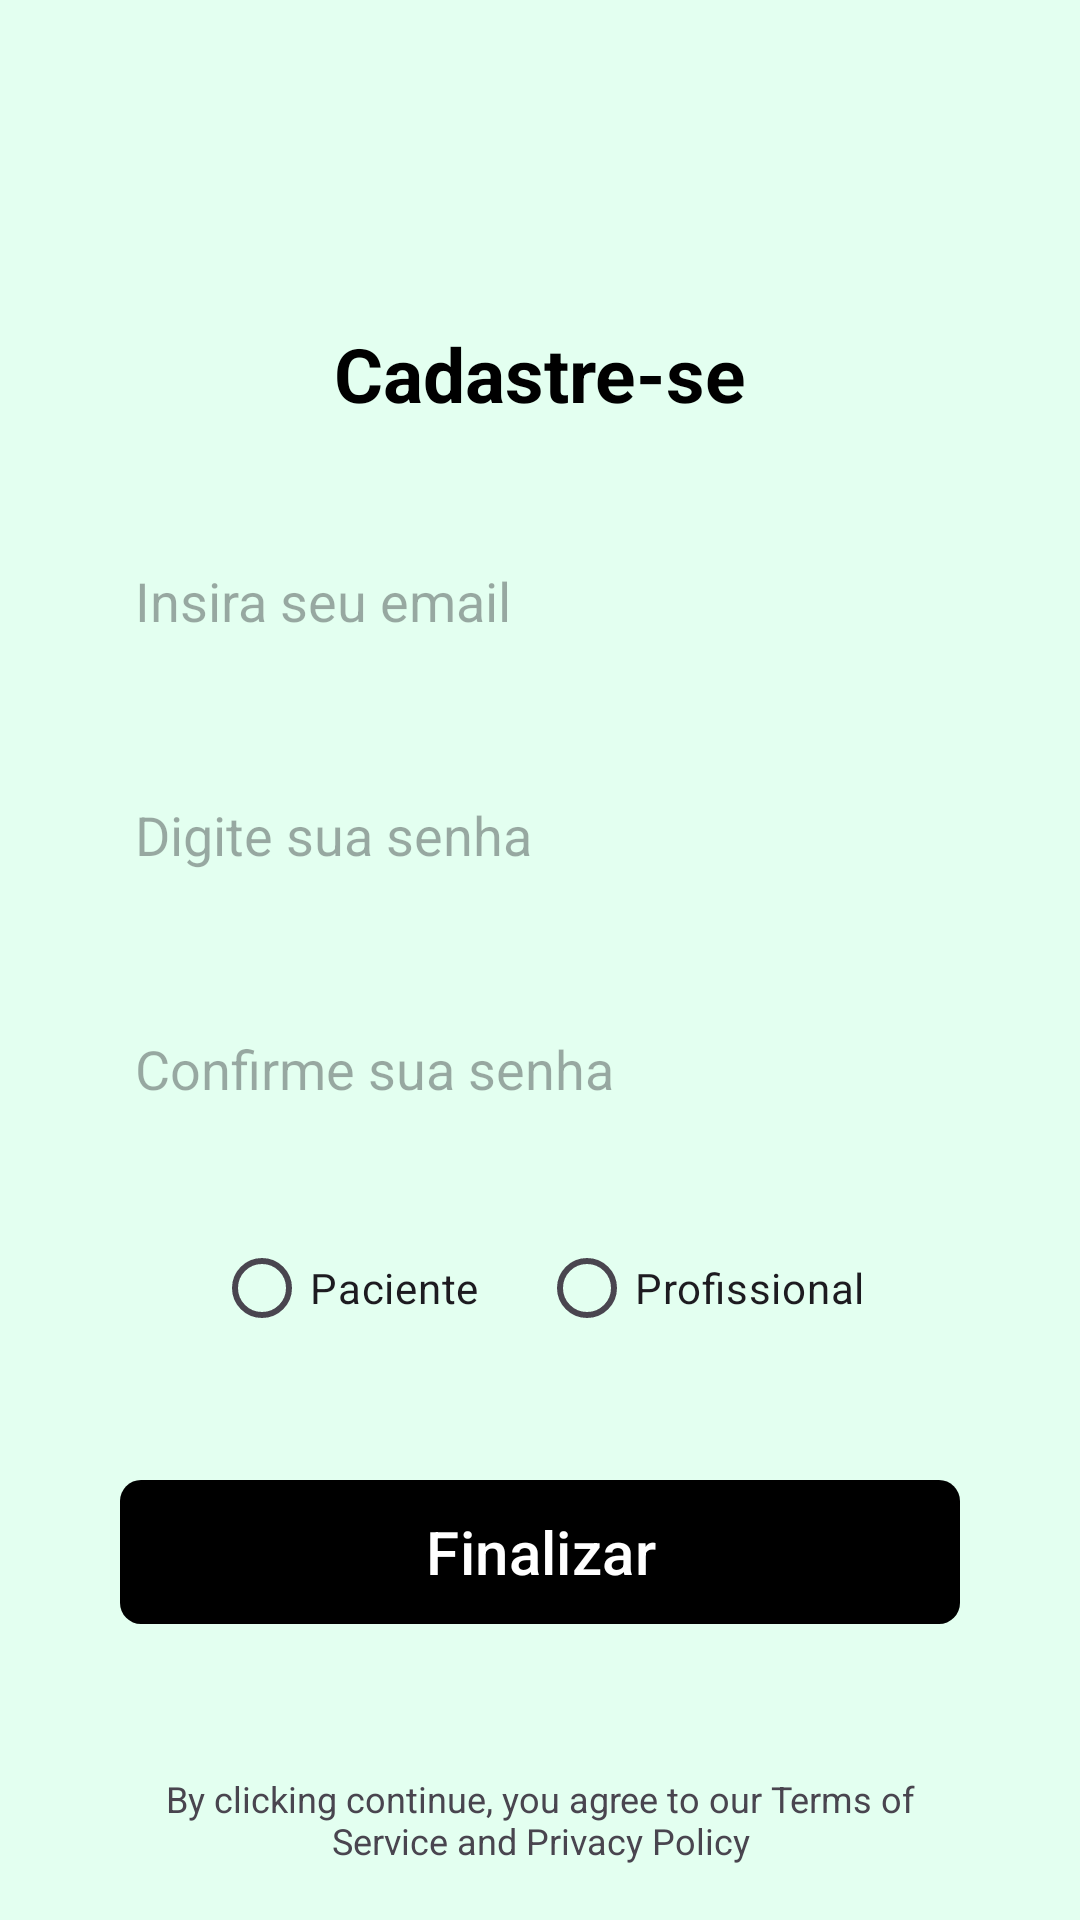

Android layout source for this screen:
<!-- AndroidManifest.xml: application theme Theme.Atividade4 -->
<!-- res/layout/fragment_cadastro.xml -->
<?xml version="1.0" encoding="utf-8"?>
<androidx.constraintlayout.widget.ConstraintLayout xmlns:android="http://schemas.android.com/apk/res/android"
    xmlns:app="http://schemas.android.com/apk/res-auto"
    xmlns:tools="http://schemas.android.com/tools"
    android:layout_width="match_parent"
    android:layout_height="match_parent"
    tools:context=".registros.FragmentCadastro"
    android:background="#E3FFF0">


    <com.google.android.material.appbar.MaterialToolbar
        android:id="@+id/toolbar_Cadastro"
        android:layout_width="match_parent"
        android:layout_height="wrap_content"
        app:layout_constraintEnd_toEndOf="parent"
        app:layout_constraintStart_toStartOf="parent"
        app:layout_constraintTop_toTopOf="parent"
        android:layout_margin="20dp"
        app:navigationIcon="@drawable/img_voltar">

    </com.google.android.material.appbar.MaterialToolbar>


    <LinearLayout
        android:id="@+id/linerlayoutcadastro"
        android:layout_width="match_parent"
        android:layout_height="wrap_content"
        android:layout_margin="20dp"
        android:gravity="center"
        android:orientation="vertical"
        app:layout_constraintBottom_toBottomOf="parent"
        app:layout_constraintEnd_toEndOf="parent"
        app:layout_constraintStart_toStartOf="parent"
        app:layout_constraintTop_toBottomOf="@+id/toolbar_Cadastro">

        <TextView
            android:id="@+id/textView_Cadastro"
            android:layout_width="match_parent"
            android:layout_height="wrap_content"
            android:layout_marginTop="10dp"
            android:layout_marginBottom="20sp"
            android:text="@string/cadastro"
            android:textAlignment="center"
            android:textColor="@color/black"
            android:textSize="25dp"
            android:textStyle="bold" />

        <EditText
            android:id="@+id/EdittextEMAIL"
            android:layout_width="match_parent"
            android:layout_height="48dp"
            android:layout_margin="15dp"
            android:background="@drawable/bg_edit_text"
            android:hint="@string/email_cadastro"
            android:inputType="textEmailAddress"
            android:padding="10dp" />

        <EditText
            android:id="@+id/EdittextSENHA"
            android:layout_width="match_parent"
            android:layout_height="48dp"
            android:layout_margin="15dp"
            android:background="@drawable/bg_edit_text"
            android:hint="@string/senha_cadastro"
            android:inputType="textPassword"
            android:padding="10dp" />

        <EditText
            android:id="@+id/EdittextCONFIRMASENHA"
            android:layout_width="match_parent"
            android:layout_height="48dp"
            android:layout_margin="15dp"
            android:background="@drawable/bg_edit_text"
            android:hint="@string/confirma_cadastro"
            android:inputType="textPassword"
            android:padding="10dp" />

        <RadioGroup
            android:layout_width="match_parent"
            android:layout_height="wrap_content"
            android:orientation="horizontal"
            android:gravity="center">

            <RadioButton
                android:id="@+id/rbPaciente"
                android:layout_width="wrap_content"
                android:layout_height="wrap_content"
                android:text="@string/rb_paciente"
                android:layout_margin="10dp"/>

            <RadioButton
                android:id="@+id/rbPsicologo"
                android:layout_width="wrap_content"
                android:layout_height="wrap_content"
                android:text="@string/rb_profissional"
                android:layout_margin="10dp"/>

        </RadioGroup>

        <EditText
            android:id="@+id/editText_CRP"
            android:layout_width="match_parent"
            android:layout_height="48dp"
            android:layout_margin="15dp"
            android:background="@drawable/bg_edit_text"
            android:hint="Insira seu CRP"
            android:padding="10dp"
            android:visibility="gone"/>

        <com.google.android.material.button.MaterialButton
            android:id="@+id/buttnCadastro"
            android:layout_width="match_parent"
            android:layout_height="wrap_content"
            android:layout_marginStart="20dp"
            android:layout_marginTop="30dp"
            android:layout_marginEnd="20dp"
            android:background="@drawable/bg_btn"
            android:text="@string/botao_cadastro"
            android:textSize="20dp"
            app:backgroundTint="@null" />

        <TextView
            android:layout_width="match_parent"
            android:layout_height="wrap_content"
            android:layout_marginStart="20dp"
            android:layout_marginTop="45dp"
            android:layout_marginEnd="20dp"
            android:padding="5dp"
            android:text="@string/msg_cadastro"
            android:textAlignment="center"
            android:textSize="12sp" />


    </LinearLayout>


</androidx.constraintlayout.widget.ConstraintLayout>
<!-- resources referenced by this layout -->
<resources>
  <color name="black">#FF000000</color>
  <!-- drawable bg_btn (drawable) -->
  <?xml version="1.0" encoding="utf-8"?>
  <shape xmlns:android="http://schemas.android.com/apk/res/android"
      android:shape="rectangle">
  
      <solid android:color="@color/black"/>
      <corners android:radius="7dp"/>
    
  </shape>
  <string name="botao_cadastro">Finalizar</string>
  <string name="cadastro">Cadastre-se</string>
  <string name="confirma_cadastro">Confirme sua senha</string>
  <string name="email_cadastro">Insira seu email</string>
  <string name="msg_cadastro">By clicking continue, you agree to our Terms of Service and Privacy Policy</string>
  <string name="rb_paciente">Paciente</string>
  <string name="rb_profissional">Profissional</string>
  <string name="senha_cadastro">Digite sua senha</string>
  <style name="Theme.Atividade4" parent="Base.Theme.Atividade4" />
  <style name="Base.Theme.Atividade4" parent="Theme.Material3.DayNight.NoActionBar">
  
          <item name="colorPrimary">@color/colorPrimary</item>
          <item name="colorAccent">@color/color_details</item>
  
      </style>
  <color name="colorPrimary">#A0CDE3</color>
  <color name="color_details">#A0CDE3</color>
</resources>
